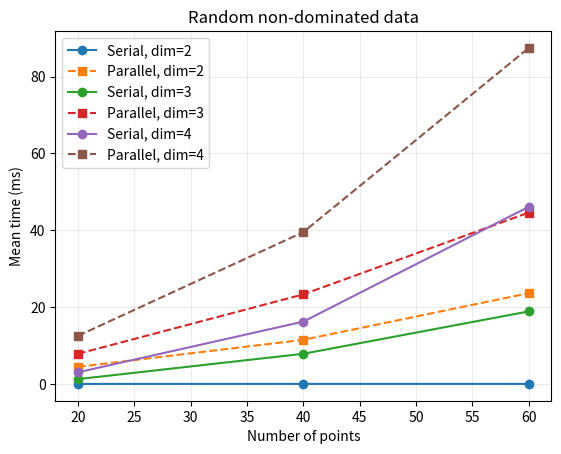
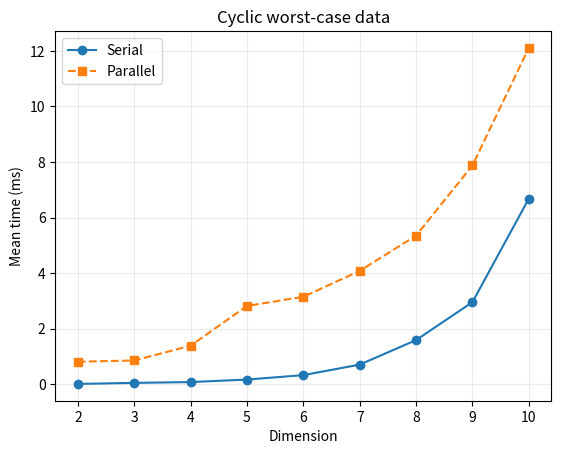

These charts were generated, in order, by the following Python code:
from __future__ import annotations

from concurrent.futures import ThreadPoolExecutor
from dataclasses import dataclass
from math import prod, sqrt
from time import perf_counter
from typing import Iterable

import matplotlib.pyplot as plt

Point = list[float]
PointSet = list[Point]

class SimpleRng:
    def __init__(self, seed: int) -> None: self.state = seed
    def next_f64(self) -> float:
        self.state = (self.state * 6364136223846793005 + 1) & 0xFFFFFFFFFFFFFFFF
        return (self.state >> 33) / 2147483648.0
    def gen_index(self, upper: int) -> int: return 0 if upper <= 1 else int(self.next_f64() * upper) % upper
    def shuffle(self, values: list[object]) -> None:
        for i in range(len(values) - 1, 0, -1):
            j = self.gen_index(i + 1); values[i], values[j] = values[j], values[i]

@dataclass
class BenchmarkResult:
    dimension: int; num_points: int; hv: float; serial_time: float; parallel_time: float; serial_std: float; parallel_std: float

@dataclass
class WorstCaseBenchmarkResult:
    dimension: int; hv: float; serial_time: float; parallel_time: float

def dominates(p: Point, q: Point) -> bool:
    return all(pi >= qi for pi, qi in zip(p, q)) and any(pi > qi for pi, qi in zip(p, q))

def get_non_dominated(points: PointSet) -> PointSet:
    return [p[:] for i, p in enumerate(points) if not any(j != i and dominates(q, p) for j, q in enumerate(points))]

def limit_set(points: PointSet, limit: Point) -> PointSet:
    return [[min(a, b) for a, b in zip(point, limit)] for point in points]

def hypervolume_2d(points: PointSet, ref: Point) -> float:
    hv, previous_x = 0.0, ref[0]
    for point in sorted(points, key=lambda p: p[0]):
        hv += (point[0] - previous_x) * (point[1] - ref[1]); previous_x = point[0]
    return hv

def _wfg(points: PointSet, ref: Point) -> float:
    if not points: return 0.0
    if len(ref) == 1: return max(points[0][0] - ref[0], 0.0)
    if len(ref) == 2: return hypervolume_2d(points, ref)
    return sum(_exclusive(p, points[i + 1:], ref) for i, p in enumerate(points))

def _exclusive(point: Point, rest: PointSet, ref: Point) -> float:
    inclusive = prod(p - r for p, r in zip(point, ref))
    nd = get_non_dominated(limit_set(rest, point))
    return inclusive if not nd else inclusive - _wfg(nd, ref)

def _exclusive_parallel(point: Point, rest: PointSet, ref: Point, depth: int) -> float:
    inclusive = prod(p - r for p, r in zip(point, ref))
    nd = get_non_dominated(limit_set(rest, point))
    if not nd: return inclusive
    if depth <= 0: return inclusive - _wfg(nd, ref)
    with ThreadPoolExecutor() as pool:
        return inclusive - sum(pool.submit(_exclusive_parallel, p, nd[i + 1:], ref, depth - 1).result() for i, p in enumerate(nd))

def calculate_hv_serial(points: PointSet, ref: Point) -> float: return _wfg(points, ref)
def calculate_hv_parallel(points: PointSet, ref: Point, depth: int = 2) -> float:
    if depth <= 0: return _wfg(points, ref)
    with ThreadPoolExecutor() as pool:
        futures = [pool.submit(_exclusive_parallel, p, points[i + 1:], ref, depth - 1) for i, p in enumerate(points)]
        return sum(f.result() for f in futures)

def generate_non_dominated_dataset(n: int, dim: int) -> PointSet:
    total, rng, seen, points = 1000, SimpleRng(12345 + n + dim * 10_000), set(), []
    while len(points) < n:
        cuts = sorted({1 + rng.gen_index(total - 1) for _ in range(dim - 1)})
        if len(cuts) != dim - 1: continue
        coords, previous = [], 0
        for cut in cuts: coords.append(cut - previous); previous = cut
        coords.append(total - previous); rng.shuffle(coords)
        if tuple(coords) not in seen: seen.add(tuple(coords)); points.append([x / total for x in coords])
    rng.shuffle(points); return points

def generate_cyclic_points(dim: int) -> PointSet:
    return [[float((i + shift) % dim + 1) for i in range(dim)] for shift in range(dim)]

def mean_and_std(values: Iterable[float]) -> tuple[float, float]:
    values = list(values); mean = sum(values) / len(values)
    return mean, 0.0 if len(values) == 1 else sqrt(sum((v - mean) ** 2 for v in values) / (len(values) - 1))


# Quick correctness check
points = [[0.2, 0.9], [0.5, 0.5], [0.9, 0.2]]
reference = [0.0, 0.0]
serial_hv = calculate_hv_serial(points, reference)
parallel_hv = calculate_hv_parallel(points, reference, depth=2)
assert abs(serial_hv - parallel_hv) < 1e-12
print(f'Hypervolume: {serial_hv:.4f} (serial and parallel agree)')

def benchmark_random(dimensions, point_counts, runs=3, parallel_depth=2):
    results = []
    for dim in dimensions:
        for n in point_counts:
            points, ref = generate_non_dominated_dataset(n, dim), [0.0] * dim
            hv = calculate_hv_serial(points, ref)
            serial = []; parallel = []
            for _ in range(runs):
                start = perf_counter(); calculate_hv_serial(points, ref); serial.append((perf_counter() - start) * 1000)
                start = perf_counter(); calculate_hv_parallel(points, ref, parallel_depth); parallel.append((perf_counter() - start) * 1000)
            sm, ss = mean_and_std(serial); pm, ps = mean_and_std(parallel)
            results.append(BenchmarkResult(dim, n, hv, sm, pm, ss, ps))
            print(f'dim={dim:2}, n={n:3}, HV={hv:.3e}, serial={sm:.2f} ms, parallel={pm:.2f} ms')
    return results

# Keep this modest by default; expand these lists for the original full benchmark.
random_results = benchmark_random(dimensions=[2, 3, 4], point_counts=[20, 40, 60], runs=3, parallel_depth=2)

def plot_random(results):
    for dim in sorted({r.dimension for r in results}):
        selected = [r for r in results if r.dimension == dim]
        plt.plot([r.num_points for r in selected], [r.serial_time for r in selected], 'o-', label=f'Serial, dim={dim}')
        plt.plot([r.num_points for r in selected], [r.parallel_time for r in selected], 's--', label=f'Parallel, dim={dim}')
    plt.xlabel('Number of points'); plt.ylabel('Mean time (ms)'); plt.title('Random non-dominated data')
    plt.legend(); plt.grid(alpha=.25); plt.show()

plot_random(random_results)

def benchmark_worst_case(max_dimension=10, runs=3, parallel_depth=2):
    results = []
    for dim in range(2, max_dimension + 1):
        points, ref = generate_cyclic_points(dim), [0.0] * dim
        hv = calculate_hv_serial(points, ref)
        assert abs(hv - calculate_hv_parallel(points, ref, parallel_depth)) < max(abs(hv) * 1e-12, 1e-12)
        serial = []; parallel = []
        for _ in range(runs):
            start = perf_counter(); calculate_hv_serial(points, ref); serial.append((perf_counter() - start) * 1000)
            start = perf_counter(); calculate_hv_parallel(points, ref, parallel_depth); parallel.append((perf_counter() - start) * 1000)
        results.append(WorstCaseBenchmarkResult(dim, hv, sum(serial)/runs, sum(parallel)/runs))
    return results

worst_case_results = benchmark_worst_case()
plt.plot([r.dimension for r in worst_case_results], [r.serial_time for r in worst_case_results], 'o-', label='Serial')
plt.plot([r.dimension for r in worst_case_results], [r.parallel_time for r in worst_case_results], 's--', label='Parallel')
plt.xlabel('Dimension'); plt.ylabel('Mean time (ms)'); plt.title('Cyclic worst-case data'); plt.legend(); plt.grid(alpha=.25); plt.show()
